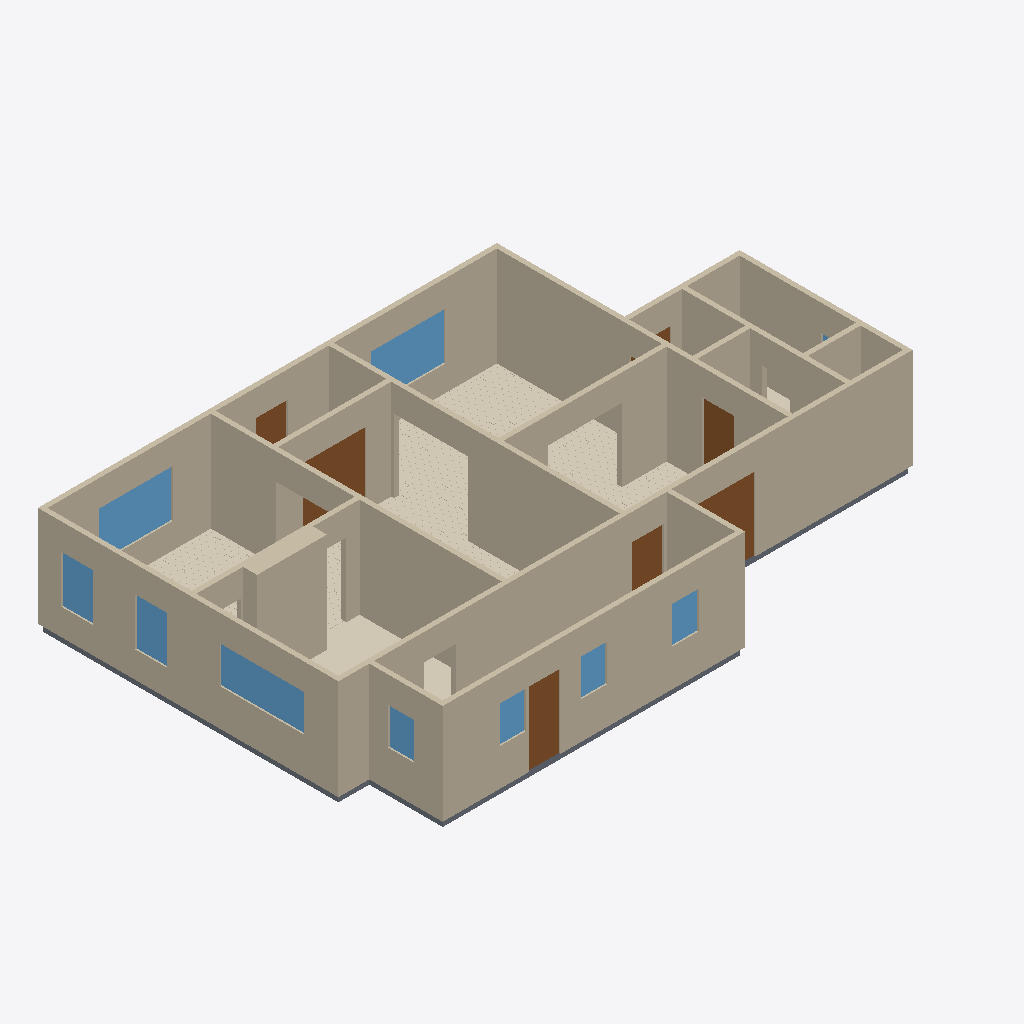
Isometric view of an IFC building model (IFC-SPF (STEP), schema IFC4, length unit metre), seen from the south-west, elements coloured by IFC class: 18 walls (beige), 9 windows (light blue), 7 doors (brown), 6 coverings (cream), 6 slabs (grey).
Extent 16.6 m × 10.8 m × 3.1 m (x, y, z). Elements (59): 18 IfcWall, 11 IfcCovering, 11 IfcSlab, 10 IfcWindow, 9 IfcDoor.

HEADER;
FILE_DESCRIPTION(('ViewDefinition[DesignTransferView]'),'2;1');
FILE_NAME('/dev/null','2026-06-16T14:07:47+00:00',(''),(''),'IfcOpenShell 0.8.5','IfcOpenShell 0.8.5','Nobody');
FILE_SCHEMA(('IFC4'));
ENDSEC;
DATA;
#1=IFCPROJECT('0zpBrprvL0BPosI9H0oOnC',$,'Eureka Residence',$,$,$,$,(#10),#5);
#12=IFCSITE('0Px3sKIor288Avfn6qQxNS',$,'Site',$,$,$,$,$,$,$,$,$,$,$);
#13=IFCBUILDING('05_Rrimgn3GuA1hBfsJK5l',$,'Eureka House',$,$,$,$,$,$,$,$,$);
#14=IFCBUILDINGSTOREY('3Q8DWivKLEMuyvnrED0G2g',$,'Ground Floor',$,$,$,$,$,$,$);
#18=IFCWALL('39e9dhyhj0yf$4rdnkAgb7',$,'Wall',$,$,#38,#27,$,$);
#179=IFCWALL('0UP9fqSbf2JxPA5dARCnmB',$,'Wall',$,$,#198,#188,$,$);
#239=IFCWALL('0NODxf6ZPDJvKyhenp23wU',$,'Wall',$,$,#258,#248,$,$);
#79=IFCWALL('2yKuyPoGf1WRrxJ12g2_Ff',$,'Wall',$,$,#98,#88,$,$);
#259=IFCWALL('37qDGTIYj7OuKFcPuiQB34',$,'Wall',$,$,#278,#268,$,$);
#219=IFCWALL('30cgsPO_DDwxy1XSmQJuXh',$,'Wall',$,$,#238,#228,$,$);
#199=IFCWALL('0v4D9pdBjEmhCf$V_iJ6Ar',$,'Wall',$,$,#218,#208,$,$);
#2029=IFCCOVERING('1zjCW4lgT2PxOd$CNm8QA$',$,'Sitting Room - Hardwood Flooring',$,$,#2041,#2031,$,.FLOORING.);
#39=IFCWALL('3i222cAanF2vJzWR80XMtr',$,'Wall',$,$,#58,#48,$,$);
#319=IFCWALL('34YKpHjInBUPkZoVNCjQFA',$,'Wall',$,$,#338,#328,$,$);
#299=IFCWALL('0$92FAIlL6I8lsj9$K2syl',$,'Wall',$,$,#318,#308,$,$);
#1258=IFCWALL('3l_eio3gDAjQysVkjrk27_',$,'Kitchen Cabinet Bump-out',$,$,#1281,#1271,$,$);
#279=IFCWALL('0Gob0Kqh9Edv_dwPSVfbAx',$,'Wall',$,$,#298,#288,$,$);
#99=IFCWALL('0FVtjZpFH4BQzwMhBxNtdn',$,'Wall',$,$,#118,#108,$,$);
#59=IFCWALL('2JrmTdmCr0s9BojWiZau5s',$,'Wall',$,$,#78,#68,$,$);
#139=IFCWALL('1fdf3JYLb2EeL06xwQ6fqI',$,'Wall',$,$,#158,#148,$,$);
#2811=IFCCOVERING('1niYp$uv937hQpkjWZShzg',$,'Dining Room - Hardwood Flooring',$,$,#2823,#2813,$,.FLOORING.);
#1234=IFCCOVERING('0uuTt5PE14Yugp4Cn1dAdl',$,'Kitchen - Tile Flooring',$,$,#1257,#1247,$,.FLOORING.);
#2189=IFCWINDOW('1gxVYjCEjBdu49H084ygKM',$,'Window - Dining N (picture)',$,$,#2210,#2199,$,1.3716,2.1336,$,$,$);
#1209=IFCWINDOW('3yAmhujOv3zPdNbE5KPf0_',$,'Window - Kitchen W (picture)',$,$,#1233,#1222,$,1.0668,2.4384,$,$,$);
#339=IFCWALL('1XpNGEb65FoQMChxmPYWPG',$,'Wall',$,$,#358,#348,$,$);
#1343=IFCWINDOW('0qu5JoBsb7sfk39HoCsDCY',$,'Window - Sitting N (picture)',$,$,#1364,#1353,$,1.3716,2.1336,$,$,$);
#3724=IFCCOVERING('3p54pdW$P2NgX$V3TjMLAf',$,'Foyer - Hardwood Flooring',$,$,#3736,#3726,$,.FLOORING.);
#4335=IFCDOOR('2hRXudvvv7qxj7Ip_FUcX2',$,'Back Door',$,$,#4355,#4344,$,2.1336,0.9144000000000001,$,$,$);
#2927=IFCDOOR('3mmXrc44fEoP_doOLM0wdH',$,'Foyer -) Vestibule (french)',$,$,#2947,#2936,$,2.1336,1.8288000000000002,$,$,$);
#159=IFCWALL('19aiKU4mP4yA0PjMuVwvtU',$,'Wall',$,$,#178,#168,$,$);
#119=IFCWALL('2D2d7fhDzE39$357HyL86U',$,'Wall',$,$,#138,#128,$,$);
#526=IFCDOOR('0Gzo$_ekr9z9MUGu52h2$N',$,'Family -) Patio',$,$,#546,#535,$,2.1336,2.033016,$,$,$);
#4274=IFCSLAB('2l7W0$agD1nfrpWMsbTpdU',$,'Slab - Scullery',$,$,#4293,#4283,$,.FLOOR.);
#1051=IFCCOVERING('2OZqi$xILFOO4fl2OzhuUL',$,'Family Room - Hardwood Flooring',$,$,#1063,#1053,$,.FLOORING.);
#2103=IFCWINDOW('0pI67lY516KwAV3S1DYL4E',$,'Window - Dining W1',$,$,#2124,#2113,$,1.3716,0.9144000000000001,$,$,$);
#2146=IFCWINDOW('3ZgW39ibj2vOUwwj1sZQw9',$,'Window - Dining W2',$,$,#2167,#2156,$,1.3716,0.9144000000000001,$,$,$);
#421=IFCDOOR('2$SPAkdZbE7gw5CC0ObaXR',$,'Family -) Ext Laundry',$,$,#441,#430,$,2.1336,0.9144000000000001,$,$,$);
#463=IFCDOOR('2lIHkJknv6Sw7N$7Qadazt',$,'Family -) Scullery',$,$,#483,#472,$,2.1336,0.9144000000000001,$,$,$);
#4377=IFCWINDOW('2fj1o8F_v4dwDJcVlbhIWi',$,'Window - Scullery S1',$,$,#4398,#4387,$,1.0668,0.762,$,$,$);
#4420=IFCWINDOW('0TFmjSBmb80wpMclg2oL_A',$,'Window - Scullery S2',$,$,#4441,#4430,$,1.0668,0.762,$,$,$);
#4506=IFCWINDOW('2_AOq47DD6hPRJcJG_fZUb',$,'Window - Scullery E',$,$,#4527,#4516,$,1.0668,0.762,$,$,$);
#4463=IFCWINDOW('1yYZ8sRl9BygU7fvM$S_ct',$,'Window - Scullery S3',$,$,#4484,#4473,$,1.0668,0.762,$,$,$);
#1064=IFCSLAB('3kOJ9x_uT27xXdXbswMbAj',$,'Slab - Kitchen',$,$,#1083,#1073,$,.FLOOR.);
#3798=IFCDOOR('14J23pfYP26OtUa4IfKDdx',$,'Front Door',$,$,#3818,#3807,$,2.1336,0.9144000000000001,$,$,$);
#2042=IFCSLAB('2HUxwGU5b8ef4Wjk1HdyN$',$,'Slab - Dining Room',$,$,#2061,#2051,$,.FLOOR.);
#4192=IFCSLAB('0LM6FrvCnACvg9SKY_0Amj',$,'Slab - Ext Laundry',$,$,#4211,#4201,$,.FLOOR.);
#3944=IFCSLAB('2hUQclTaTAXOVWfcAC6ZgK',$,'Slab - WC',$,$,#3963,#3953,$,.FLOOR.);
#3923=IFCCOVERING('2WyaVREyX4zfcuIdWHw0SO',$,'Ext Bath - Tile Flooring',$,$,#3943,#3933,$,.FLOORING.);
#359=IFCSLAB('0h_9xg1gP91PG1RBrDFxZf',$,'Slab - Family Room',$,$,#378,#368,$,.FLOOR.);
#4150=IFCDOOR('2fkSe3DAr0Q9pbSdVb2ohR',$,'Ext Vestibule -) Outside',$,$,#4170,#4159,$,2.1336,0.9144000000000001,$,$,$);
ENDSEC;
